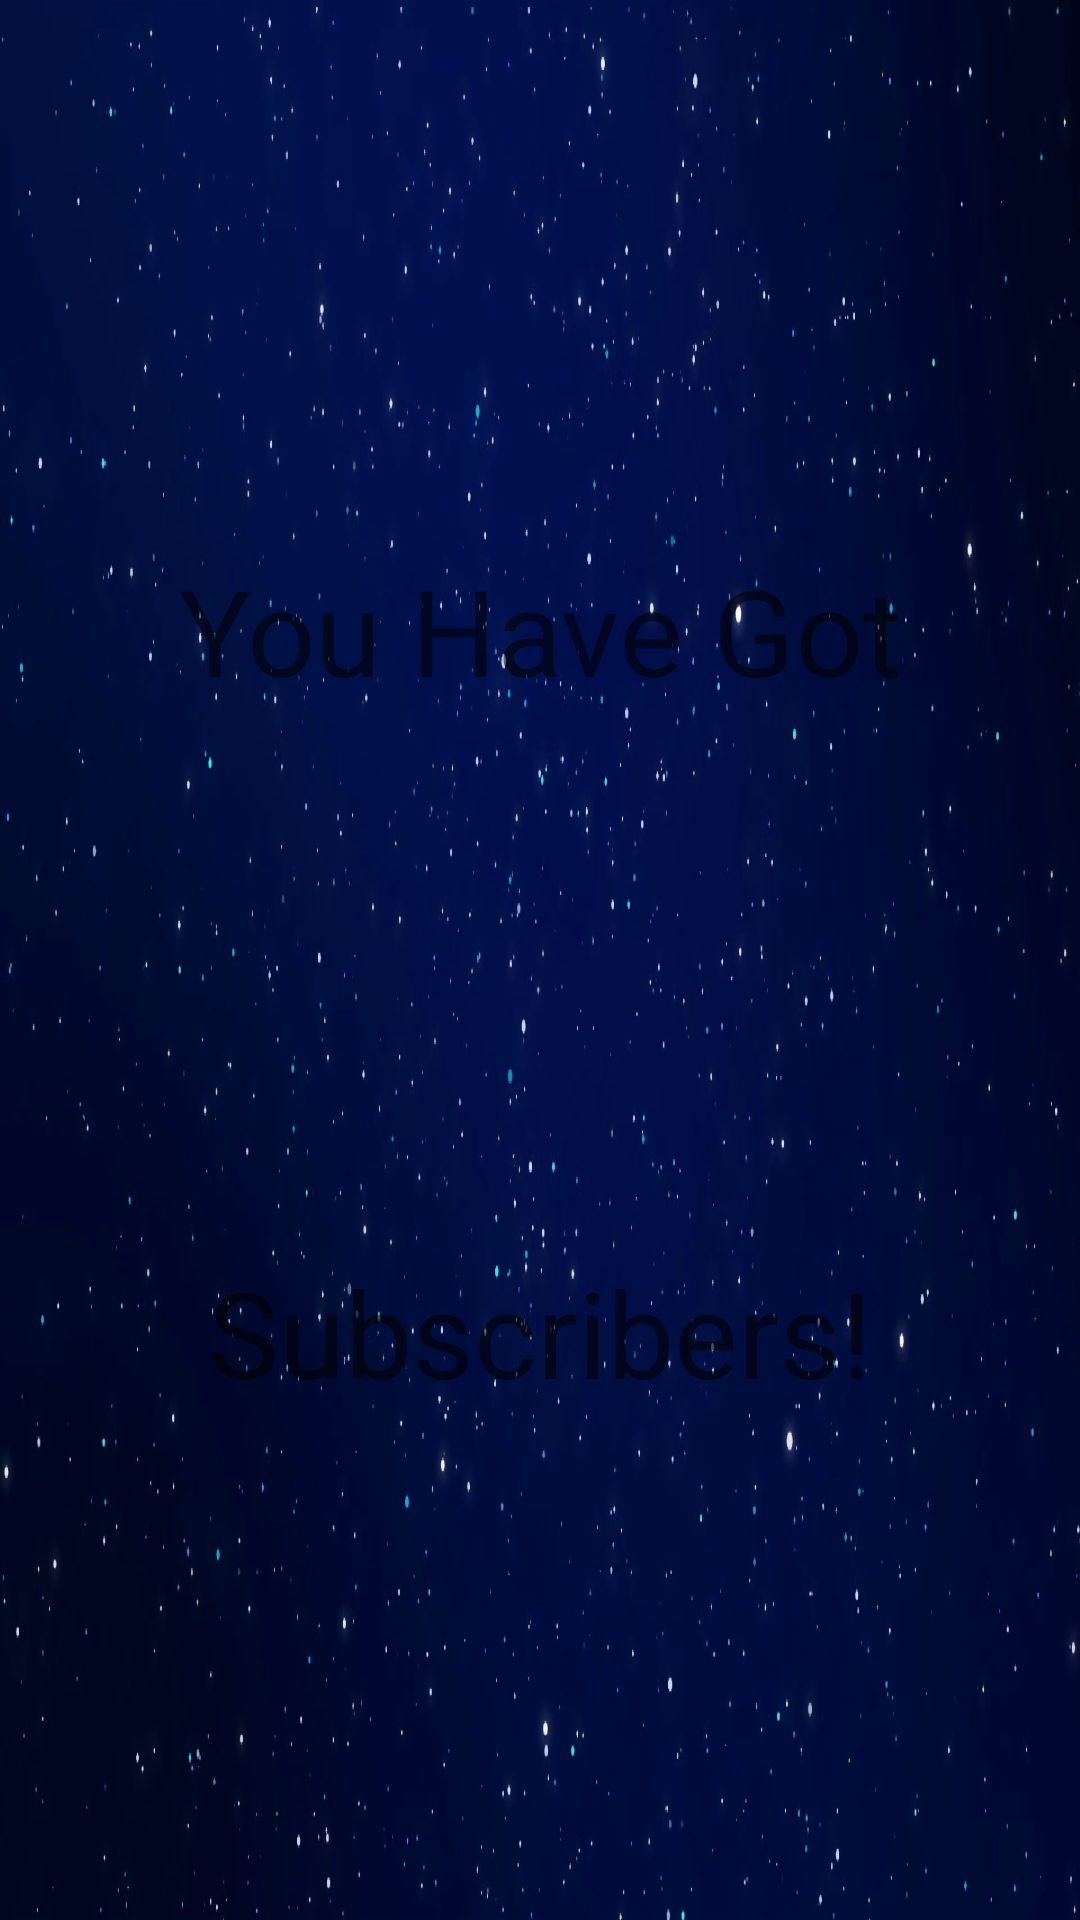

Here is an Android app screen rendered from its layout file. Give the layout XML and the strings, colors and styles it references.
<!-- AndroidManifest.xml: application theme AppTheme -->
<!-- res/layout/activity_all_subscribers.xml -->
<?xml version="1.0" encoding="utf-8"?>
<android.support.constraint.ConstraintLayout xmlns:android="http://schemas.android.com/apk/res/android"
    xmlns:app="http://schemas.android.com/apk/res-auto"
    xmlns:tools="http://schemas.android.com/tools"
    android:layout_width="match_parent"
    android:layout_height="match_parent"
    android:background="@drawable/blue_sky"
    tools:context="com.elight.e_light.AllSubscribers">

    <TextView
        android:layout_width="wrap_content"
        android:layout_height="wrap_content"
        android:layout_marginBottom="8dp"
        android:layout_marginEnd="8dp"
        android:layout_marginStart="8dp"
        android:layout_marginTop="8dp"
        android:text="You Have Got"
        android:textSize="40sp"
        app:layout_constraintBottom_toBottomOf="parent"
        app:layout_constraintEnd_toEndOf="parent"
        app:layout_constraintStart_toStartOf="parent"
        app:layout_constraintTop_toTopOf="parent"
        app:layout_constraintVertical_bias="0.307" />

    <TextView
        android:id="@+id/total_subscribers"
        android:layout_width="wrap_content"
        android:layout_height="wrap_content"
        android:layout_marginBottom="8dp"
        android:layout_marginEnd="8dp"
        android:layout_marginStart="8dp"
        android:layout_marginTop="8dp"
        android:textSize="80sp"
        android:text=""
        app:layout_constraintBottom_toBottomOf="parent"
        app:layout_constraintEnd_toEndOf="parent"
        app:layout_constraintStart_toStartOf="parent"
        app:layout_constraintTop_toTopOf="parent" />

    <TextView
        android:layout_width="wrap_content"
        android:layout_height="wrap_content"
        android:layout_marginBottom="8dp"
        android:layout_marginEnd="8dp"
        android:layout_marginStart="8dp"
        android:layout_marginTop="8dp"
        android:text="Subscribers!"
        android:textSize="40sp"
        app:layout_constraintBottom_toBottomOf="parent"
        app:layout_constraintEnd_toEndOf="parent"
        app:layout_constraintStart_toStartOf="parent"
        app:layout_constraintTop_toTopOf="parent"
        app:layout_constraintVertical_bias="0.717" />
</android.support.constraint.ConstraintLayout>
<!-- resources referenced by this layout -->
<resources>
  <!-- drawable blue_sky: png bitmap (drawable-hdpi, 429688 bytes) -->
  <style name="AppTheme" parent="Theme.AppCompat.Light.DarkActionBar">
          
          <item name="colorPrimary">@color/colorPrimary</item>
          <item name="colorPrimaryDark">@color/colorPrimaryDark</item>
          <item name="colorAccent">@color/colorAccent</item>
      </style>
  <color name="colorPrimary">#0E1A4D</color>
  <color name="colorPrimaryDark">#061452</color>
  <color name="colorAccent">#FF4081</color>
</resources>
